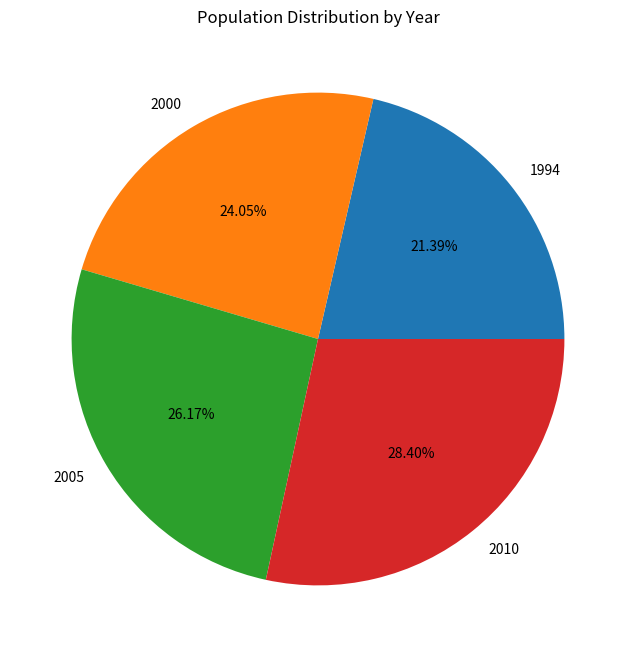
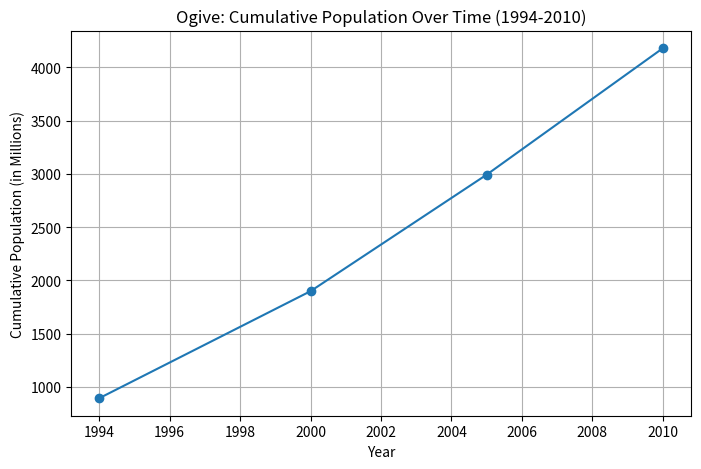

Recreate these plots in Python, in order.
import pandas as pd 
import matplotlib.pyplot as plt

population_data = pd.DataFrame(
    {"YEAR": [1994, 2000, 2005, 2010],
    "TOTAL POPULATION (In Millions)": [894.2, 1005.3, 1094.0, 1187.1]
     }
)

print(population_data)


Count = population_data['TOTAL POPULATION (In Millions)'].value_counts();
population_data = population_data.sort_values("YEAR")
# print(Count)

plt.figure(figsize=(8,8))
plt.pie(population_data['TOTAL POPULATION (In Millions)'],
        labels=population_data['YEAR'],
        autopct='%.2f%%'
        )
plt.title('Population Distribution by Year')
plt.show()


# computing cumulative populations 
population_data["Cumulative"] = population_data['TOTAL POPULATION (In Millions)'].cumsum()

plt.figure(figsize=(8,5))
plt.plot(population_data['YEAR'], 
         population_data['Cumulative'], 
         marker='o', linestyle='-')
plt.title('Ogive: Cumulative Population Over Time (1994-2010)')
plt.xlabel('Year')
plt.ylabel('Cumulative Population (in Millions)')
plt.grid(True)
plt.show()